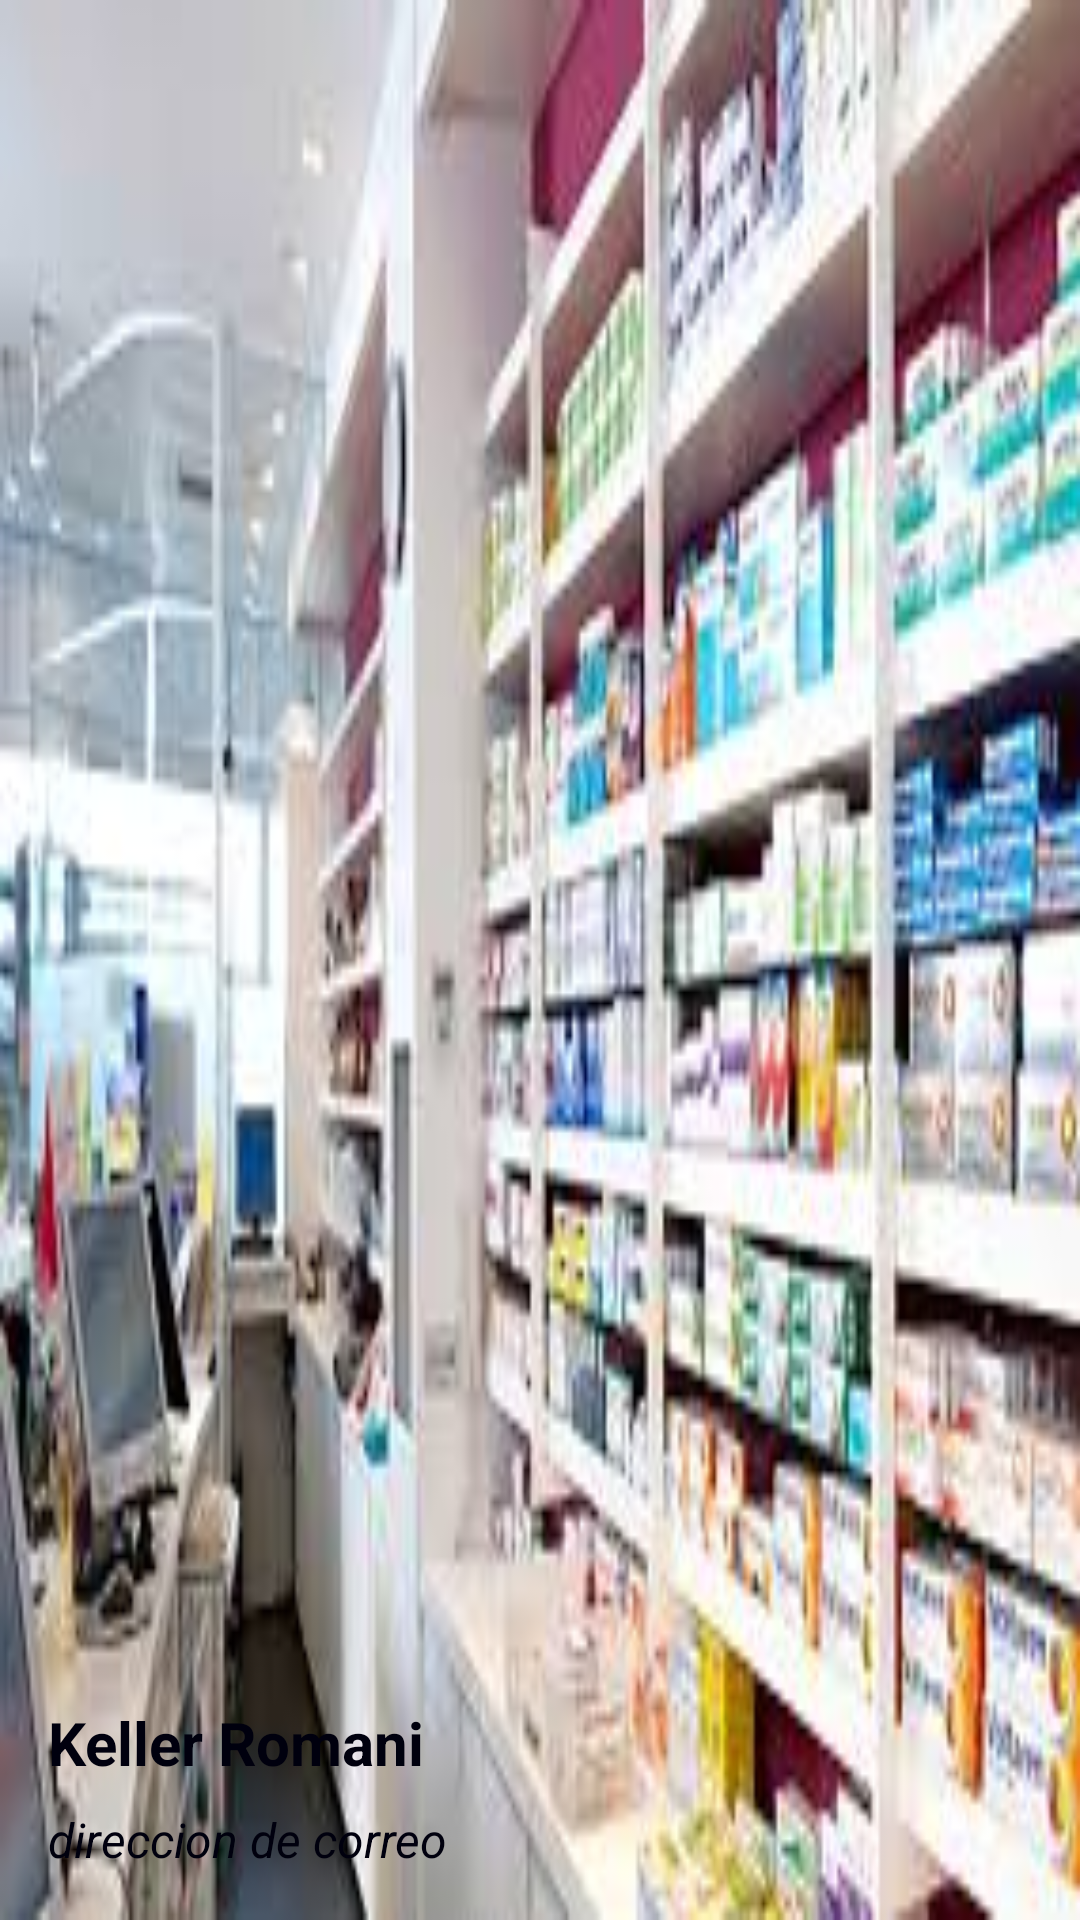

Layout XML and referenced resources for this Android screen:
<!-- AndroidManifest.xml: application theme AppTheme -->
<!-- res/layout/navheader.xml -->
<?xml version="1.0" encoding="utf-8"?>
<LinearLayout
        xmlns:android="http://schemas.android.com/apk/res/android"
        android:layout_width="match_parent"
        android:layout_height="210dp"
        android:orientation="vertical"
        android:padding="16dp"
        android:gravity="bottom"
        android:background="@drawable/farmacia"
>
    <TextView
            android:layout_width="match_parent"
            android:layout_height="wrap_content"
            android:paddingTop="8dp"
            android:textSize="20sp"
            android:textColor="@color/colorAccent"
            android:text="@string/name_usuario"
            android:textStyle="bold"
    />
    <TextView
            android:layout_width="match_parent"
            android:layout_height="wrap_content"
            android:paddingTop="8dp"
            android:textSize="16sp"
            android:textColor="@color/colorAccent"
            android:text="@string/correo"
            android:textStyle="italic"
    />

</LinearLayout>
<!-- resources referenced by this layout -->
<resources>
  <color name="colorAccent">#00000E</color>
  <!-- drawable farmacia: jpg bitmap (drawable, 14457 bytes) -->
  <string name="correo">direccion de correo</string>
  <string name="name_usuario">Keller Romani</string>
  <style name="AppTheme" parent="Theme.AppCompat.NoActionBar">
          
          <item name="colorPrimary">@color/colorPrimary</item>
          <item name="colorPrimaryDark">@color/colorPrimaryDark</item>
          <item name="colorAccent">@color/colorAccent</item>
  
  
      </style>
  <color name="colorPrimary">#E92020</color>
  <color name="colorPrimaryDark">#F3F4F7</color>
</resources>
